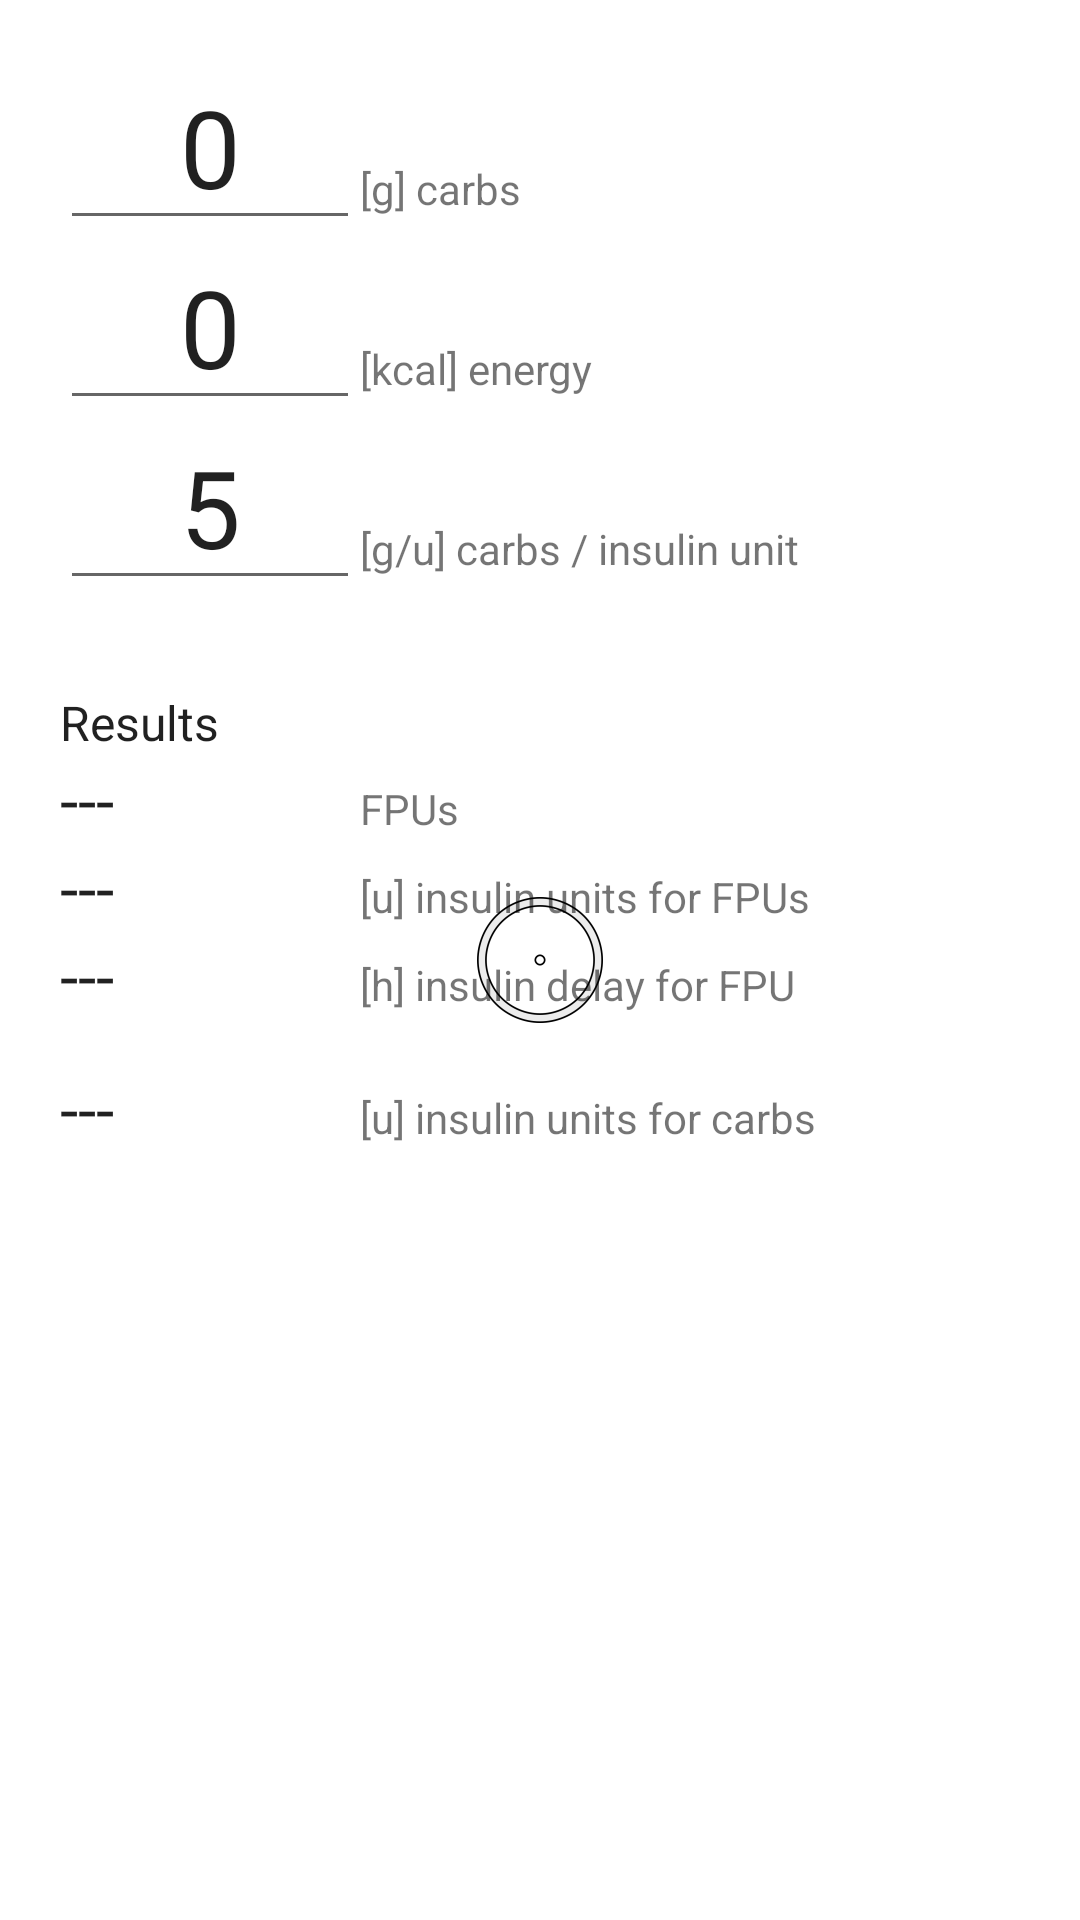

Android layout source for this screen:
<!-- AndroidManifest.xml: application theme AppTheme.Splash -->
<!-- res/layout/fragment_fpu_calculator.xml -->
<?xml version="1.0" encoding="utf-8"?>
<LinearLayout xmlns:android="http://schemas.android.com/apk/res/android"
    xmlns:app="http://schemas.android.com/apk/res-auto"
    android:layout_width="match_parent"
android:layout_height="match_parent"
android:orientation="vertical"
android:padding="20dip">

    <GridLayout
        android:layout_width="match_parent"
        android:layout_height="wrap_content"
        android:columnCount="2">

        <EditText
            android:id="@+id/edit_text_carbohydrates"
            android:layout_height="60dp"
            android:ems="10"
            android:inputType="numberDecimal"
            android:textAlignment="center"
            android:textSize="36sp"
            android:layout_width="100dp"
            android:text="0" />

        <TextView
            android:text="[g] carbs"
            android:layout_width="wrap_content"
            android:layout_height="wrap_content" />

        <EditText
            android:id="@+id/edit_text_calories"
            android:layout_height="60dp"
            android:ems="10"
            android:inputType="numberDecimal"
            android:textAlignment="center"
            android:textSize="36sp"
            android:layout_width="100dp"
            android:text="0" />

        <TextView
            android:text="[kcal] energy"
            android:layout_width="wrap_content"
            android:layout_height="wrap_content" />

        <EditText
            android:id="@+id/edit_text_gram_carbohydrates_per_unit_insulin"
            android:layout_height="60dp"
            android:ems="10"
            android:inputType="numberDecimal"
            android:textAlignment="center"
            android:textSize="36sp"
            android:layout_width="100dp"
            android:text="5" />

        <TextView
            android:text="[g/u] carbs / insulin unit"
            android:layout_width="wrap_content"
            android:layout_height="wrap_content" />

    </GridLayout>

    <Space
        android:layout_width="match_parent"
        android:layout_height="wrap_content"
        android:minHeight="30dp" />

    <TextView
        android:layout_width="match_parent"
        android:layout_height="wrap_content"
        android:textSize="16sp"
        android:text="Results"
        android:textColor="?android:attr/textColorPrimary" />

    <GridLayout
        android:layout_width="match_parent"
        android:layout_height="wrap_content"
        android:columnCount="2">

        <TextView
            android:id="@+id/tv_result_fpu"
            android:text="---"
            android:layout_width="wrap_content"
            android:layout_height="wrap_content"
            android:textAppearance="@style/TextAppearance.AppCompat.Large"
            android:width="100dp" />

        <TextView
            android:text="FPUs"
            android:layout_width="wrap_content"
            android:layout_height="wrap_content" />

        <TextView
            android:id="@+id/tv_result_fpu_insulin_units"
            android:text="---"
            android:layout_width="wrap_content"
            android:layout_height="wrap_content"
            android:textAppearance="@style/TextAppearance.AppCompat.Large" />

        <TextView
            android:text="[u] insulin units for FPUs"
            android:layout_width="wrap_content"
            android:layout_height="wrap_content" />

        <TextView
            android:id="@+id/tv_result_fpu_insulin_delay"
            android:text="---"
            android:layout_width="wrap_content"
            android:layout_height="wrap_content"
            android:textAppearance="@style/TextAppearance.AppCompat.Large" />

        <TextView
            android:text="[h] insulin delay for FPU"
            android:layout_width="wrap_content"
            android:layout_height="wrap_content" />

        <Space
            android:layout_width="wrap_content"
            android:layout_height="wrap_content"
            android:minHeight="15dp" />

        <Space
            android:layout_width="wrap_content"
            android:layout_height="wrap_content" />

        <TextView
            android:id="@+id/tv_result_carbohydrate_insulin_units"
            android:text="---"
            android:layout_width="wrap_content"
            android:layout_height="wrap_content"
            android:textAppearance="@style/TextAppearance.AppCompat.Large" />

        <TextView
            android:text="[u] insulin units for carbs"
            android:layout_width="wrap_content"
            android:layout_height="wrap_content" />
    </GridLayout>

</LinearLayout>
<!-- resources referenced by this layout -->
<resources>
  <style name="AppTheme.Splash">
          <item name="android:windowBackground">@drawable/splash_background</item>
      </style>
  <!-- drawable splash_background (drawable) -->
  <?xml version="1.0" encoding="utf-8"?>
  <layer-list
      xmlns:android="http://schemas.android.com/apk/res/android"
      android:opacity="opaque">
  
      <item android:drawable="@android:color/white"/>
      <item>
          <bitmap
              android:gravity="center"
              android:src="@mipmap/ic_launcher"/>
      </item>
  
  </layer-list>
</resources>
